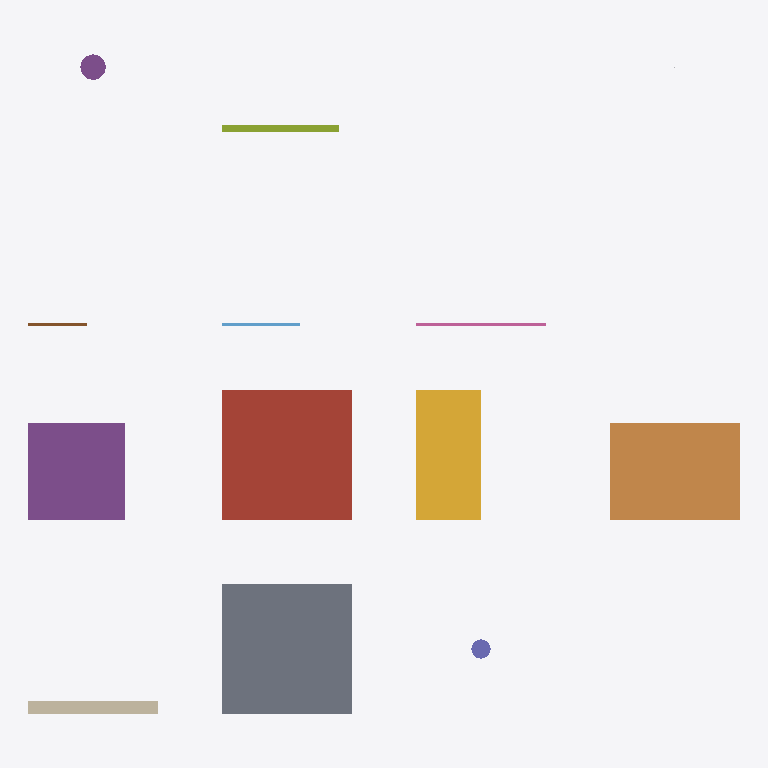
Plan cut of the same IFC building model at storey 'Storey' (level 0.00 m, cut at 1.40 m), seen from above with north up, elements coloured by IFC class: 1 slab (grey), 1 roof (red-brown), 1 ramp (orange), 1 footing (purple), 1 stair (yellow), 1 wall (beige), 1 member (olive), 1 pile (purple), 1 railing (pink), 1 column (violet), 1 window (light blue), 1 door (brown). Cut surfaces are drawn darker.
Extent 11.0 m × 10.2 m × 5.5 m (x, y, z). Storeys (1): Storey at 0.00 m. Elements (15): 1 IfcBeam, 1 IfcColumn, 1 IfcCovering, 1 IfcDoor, 1 IfcFooting, 1 IfcMember, 1 IfcPile, 1 IfcRailing, 1 IfcRamp, 1 IfcReinforcingBar, 1 IfcRoof, 1 IfcSlab.

HEADER;
FILE_DESCRIPTION(('ViewDefinition [ReferenceView_V1.2]'),'2;1');
FILE_NAME('model.ifc','2026-11-24T11:27:02',(''),(''),'IngeTrazo 0.6.3.2','IngeTrazo 0.6.3.2','');
FILE_SCHEMA(('IFC4'));
ENDSEC;
DATA;
#17=IFCPROJECT('3eiyffPV9JUx0IaTYKYCx5',#5,'Prova 1','Prova de exportació',$,$,$,(#9),#16);
#22=IFCSITE('2ZQ5MLflDM7fQExj3nWBgh',#5,'Site',$,$,#21,$,$,.ELEMENT.,$,$,$,$,$);
#23=IFCBUILDING('0QzL_jsVbH7O$MKrwciGRV',#5,'Building',$,$,#21,$,$,.ELEMENT.,$,$,$);
#24=IFCBUILDINGSTOREY('1FGR4n_8zL8B7d6k81_kHS',#5,'Storey',$,$,#21,$,$,.ELEMENT.,0.0);
#97=IFCSLAB('1FozBzjgHQXQFRR8NIsrw5',#5,'Llosa',$,$,#21,#96,$,$);
#303=IFCROOF('05H3tNoV1L9QHZoqy7B4cS',#5,'Teulada',$,$,#21,#302,$,$);
#373=IFCRAMP('24aCJGk6rNLQHemTuaOihH',#5,'Rampa',$,$,#21,#372,$,$);
#267=IFCFOOTING('2B3jLqxCLO1xlL_ais$N4l',#5,'Sabata',$,$,#21,#266,$,$);
#339=IFCSTAIR('1ZaL_4RIrLLfR1TrSPqNs0',#5,'Escala',$,$,#21,#338,$,$);
#58=IFCWALL('1eLkiON31J5B5mysTxx0kq',#5,'Mur',$,$,#21,#57,$,$);
#625=IFCMEMBER('1FflpvTLnN$hXtqROeZd2l',#5,'Element',$,$,#21,#624,$,$);
#590=IFCPILE('3OCTekfwLP9h6yLnfgUgsq',#5,'Pilot',$,$,#21,#589,$,$,$);
#480=IFCRAILING('0wZIs5eRzTtO_hTQ47nm8e',#5,'Barana',$,$,#21,#479,$,$);
#195=IFCCOLUMN('1xkFGs5SLOqfc6i2Xy_Hv5',#5,'Columna',$,$,#21,#194,$,$);
#444=IFCWINDOW('2SuCqHF6XP2x2rkXfGpqgH',#5,'Finestra',$,$,#21,#443,$,1.0,1.2,$,$,$);
#408=IFCDOOR('1jtMFpL1rI9fQ02L5DuPTr',#5,'Porta',$,$,#21,#407,$,2.1,0.9,$,$,$);
ENDSEC;
